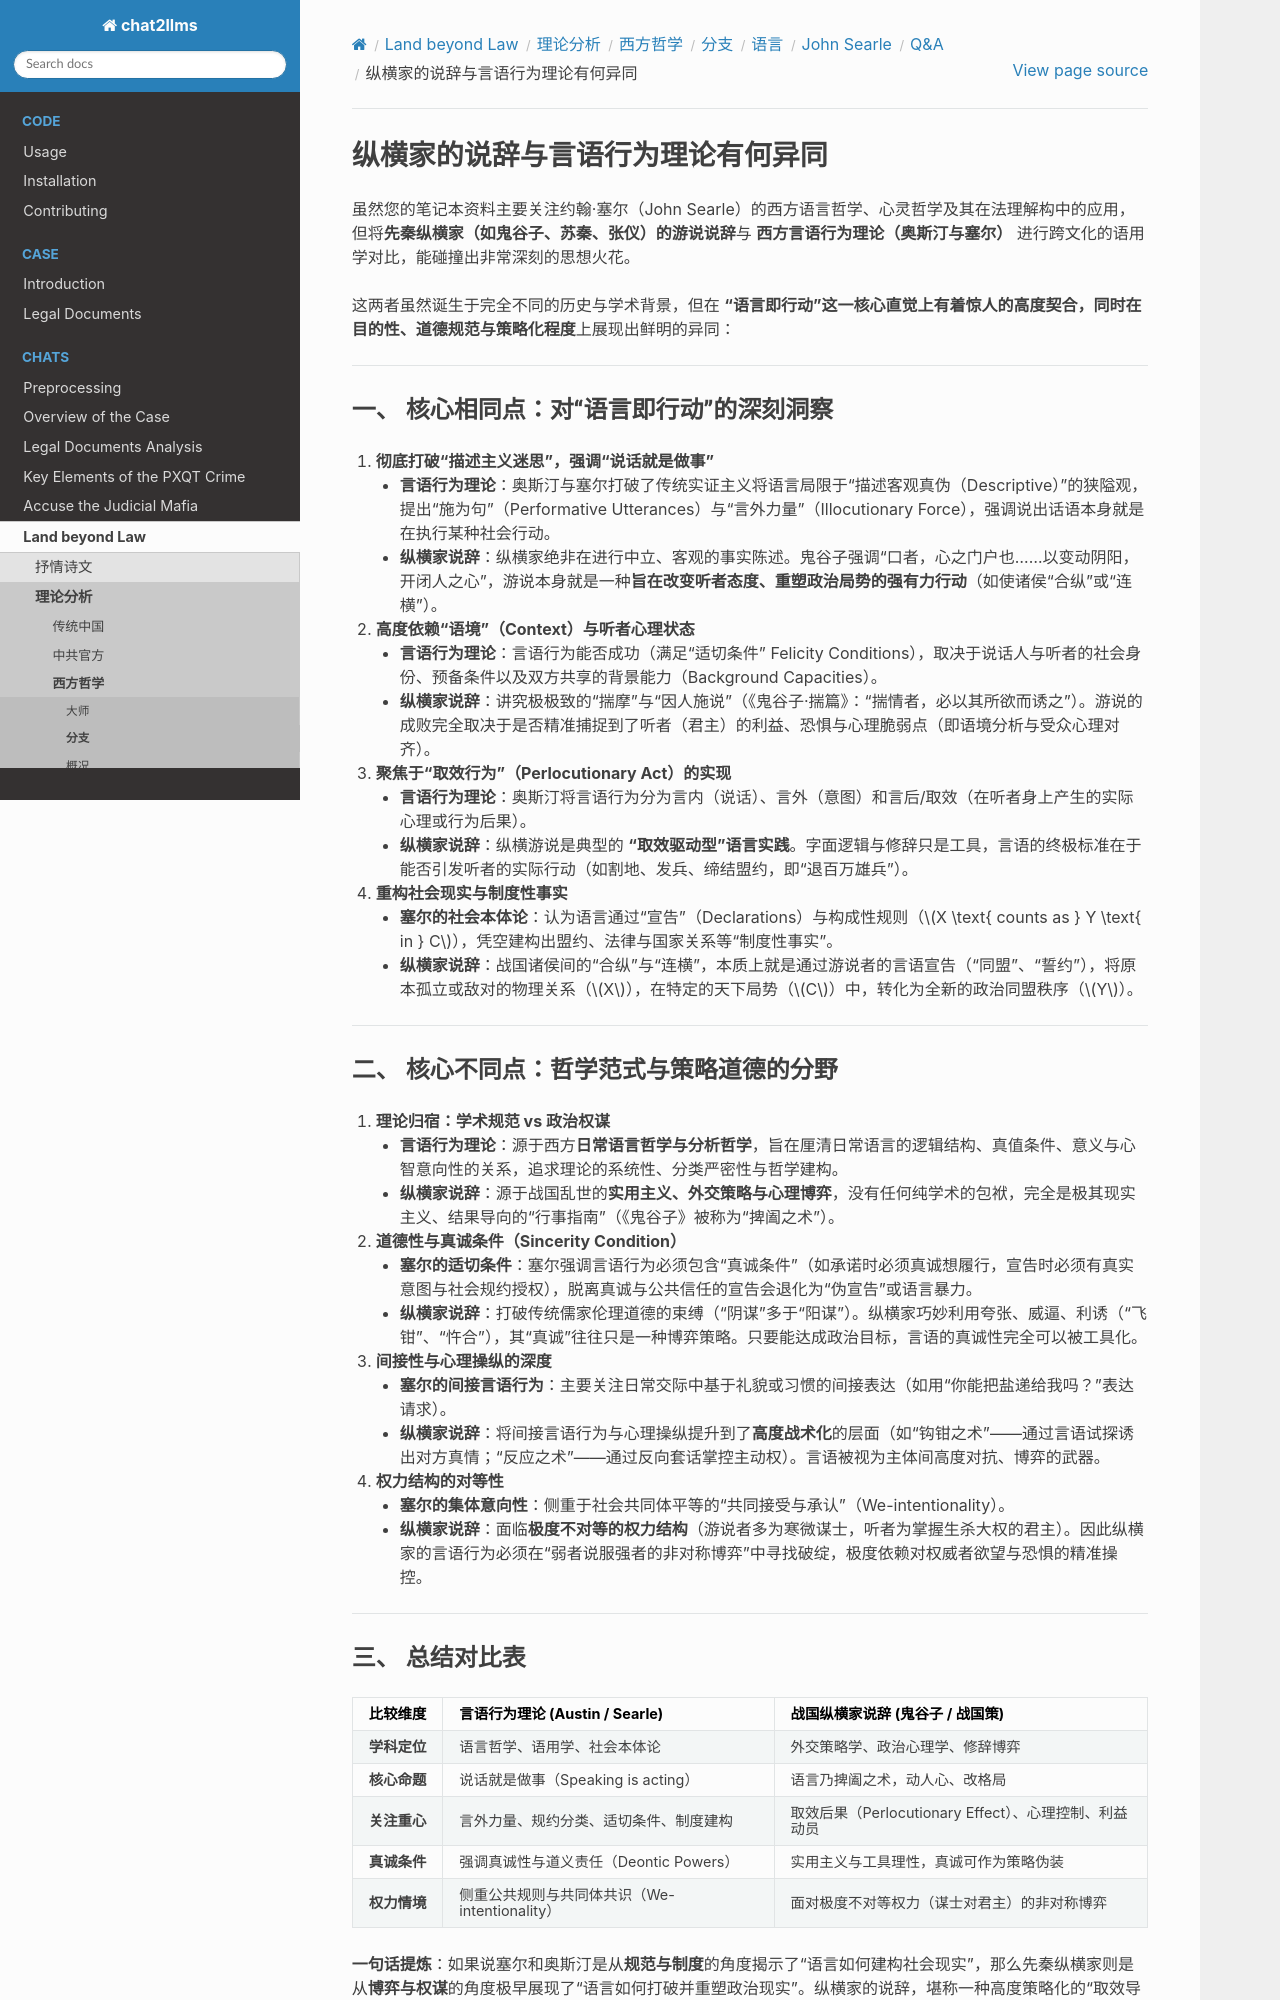

repository: goldollarch/chat2llms · page: chats/outlaw/analyse/foreign/branch/langu/searle/QA/note27.html · generator: sphinx

# 纵横家的说辞与言语行为理论有何异同

虽然您的笔记本资料主要关注约翰·塞尔（John Searle）的西方语言哲学、心灵哲学及其在法理解构中的应用，但将**先秦纵横家（如鬼谷子、苏秦、张仪）的游说说辞**与 **西方言语行为理论（奥斯汀与塞尔）** 进行跨文化的语用学对比，能碰撞出非常深刻的思想火花。

这两者虽然诞生于完全不同的历史与学术背景，但在 **“语言即行动”**这一核心直觉上有着惊人的高度契合，同时在**目的性、道德规范与策略化程度**上展现出鲜明的异同：

---

### 一、 核心相同点：对“语言即行动”的深刻洞察

1. **彻底打破“描述主义迷思”，强调“说话就是做事”**

   * **言语行为理论**：奥斯汀与塞尔打破了传统实证主义将语言局限于“描述客观真伪（Descriptive）”的狭隘观，提出“施为句”（Performative Utterances）与“言外力量”（Illocutionary Force），强调说出话语本身就是在执行某种社会行动。
   * **纵横家说辞**：纵横家绝非在进行中立、客观的事实陈述。鬼谷子强调“口者，心之门户也……以变动阴阳，开闭人之心”，游说本身就是一种**旨在改变听者态度、重塑政治局势的强有力行动**（如使诸侯“合纵”或“连横”）。
2. **高度依赖“语境”（Context）与听者心理状态**

   * **言语行为理论**：言语行为能否成功（满足“适切条件” Felicity Conditions），取决于说话人与听者的社会身份、预备条件以及双方共享的背景能力（Background Capacities）。
   * **纵横家说辞**：讲究极极致的“揣摩”与“因人施说”（《鬼谷子·揣篇》：“揣情者，必以其所欲而诱之”）。游说的成败完全取决于是否精准捕捉到了听者（君主）的利益、恐惧与心理脆弱点（即语境分析与受众心理对齐）。
3. **聚焦于“取效行为”（Perlocutionary Act）的实现**

   * **言语行为理论**：奥斯汀将言语行为分为言内（说话）、言外（意图）和言后/取效（在听者身上产生的实际心理或行为后果）。
   * **纵横家说辞**：纵横游说是典型的 **“取效驱动型”语言实践**。字面逻辑与修辞只是工具，言语的终极标准在于能否引发听者的实际行动（如割地、发兵、缔结盟约，即“退百万雄兵”）。
4. **重构社会现实与制度性事实**

   * **塞尔的社会本体论**：认为语言通过“宣告”（Declarations）与构成性规则（\\(X \text{ counts as } Y \text{ in } C\\)），凭空建构出盟约、法律与国家关系等“制度性事实”。
   * **纵横家说辞**：战国诸侯间的“合纵”与“连横”，本质上就是通过游说者的言语宣告（“同盟”、“誓约”），将原本孤立或敌对的物理关系（\\(X\\)），在特定的天下局势（\\(C\\)）中，转化为全新的政治同盟秩序（\\(Y\\)）。

---

### 二、 核心不同点：哲学范式与策略道德的分野

1. **理论归宿：学术规范 vs 政治权谋**

   * **言语行为理论**：源于西方**日常语言哲学与分析哲学**，旨在厘清日常语言的逻辑结构、真值条件、意义与心智意向性的关系，追求理论的系统性、分类严密性与哲学建构。
   * **纵横家说辞**：源于战国乱世的**实用主义、外交策略与心理博弈**，没有任何纯学术的包袱，完全是极其现实主义、结果导向的“行事指南”（《鬼谷子》被称为“捭阖之术”）。
2. **道德性与真诚条件（Sincerity Condition）**

   * **塞尔的适切条件**：塞尔强调言语行为必须包含“真诚条件”（如承诺时必须真诚想履行，宣告时必须有真实意图与社会规约授权），脱离真诚与公共信任的宣告会退化为“伪宣告”或语言暴力。
   * **纵横家说辞**：打破传统儒家伦理道德的束缚（“阴谋”多于“阳谋”）。纵横家巧妙利用夸张、威逼、利诱（“飞钳”、“忤合”），其“真诚”往往只是一种博弈策略。只要能达成政治目标，言语的真诚性完全可以被工具化。
3. **间接性与心理操纵的深度**

   * **塞尔的间接言语行为**：主要关注日常交际中基于礼貌或习惯的间接表达（如用“你能把盐递给我吗？”表达请求）。
   * **纵横家说辞**：将间接言语行为与心理操纵提升到了**高度战术化**的层面（如“钩钳之术”——通过言语试探诱出对方真情；“反应之术”——通过反向套话掌控主动权）。言语被视为主体间高度对抗、博弈的武器。
4. **权力结构的对等性**

   * **塞尔的集体意向性**：侧重于社会共同体平等的“共同接受与承认”（We-intentionality）。
   * **纵横家说辞**：面临**极度不对等的权力结构**（游说者多为寒微谋士，听者为掌握生杀大权的君主）。因此纵横家的言语行为必须在“弱者说服强者的非对称博弈”中寻找破绽，极度依赖对权威者欲望与恐惧的精准操控。

---
